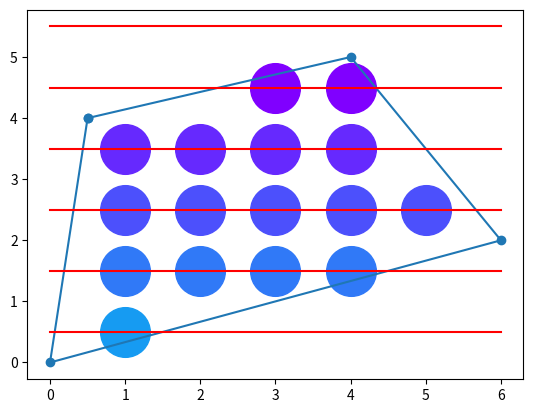

Recreate this plot in Python.
# -*- coding: utf-8 -*-
"""
Created on Mon Jan 11 16:57:49 2016

[redacted]

Scan Line polygon filling algo

"""
import matplotlib.pyplot as plt
import matplotlib.cm as cm
import math
import numpy as np

coord = [[0.5,4],[4,5], [6,2], [0,0], [0.5, 4]]
#coord = [[1,1], [3,4], [5,1], [1,1]]
x_coord = [point[0] for point in coord]
y_coord = [point[1] for point in coord]

plt.scatter(x_coord, y_coord)
plt.plot(x_coord, y_coord)

oddNumbers = range(1,2*max(y_coord)+2,2)
scanLines = [i*0.5 for i in oddNumbers]

for j in range(len(scanLines)):
    plt. plot([0, 6], [scanLines[j], scanLines[j]], 'r')
    
def findEq(pt1, pt2, y):
    x = ((y - pt1[1]) * (pt2[0] - pt1[0])/(pt2[1] - pt1[1]) ) + pt1[0]
    return x

def linesInBetween(miny, maxy, scanLines):
    scanEdge = []
    for line in scanLines:
        if (line >= miny) and (line <= maxy):
            scanEdge.append(line)
    return scanEdge

intersectionPoints = []

for edge in range(len(coord) - 1):
    pt1 = coord[edge]
    pt2 = coord[edge + 1]
    if pt2[1] != pt1[1]:
        miny = min(pt1[1], pt2[1])
        maxy = max(pt1[1], pt2[1])
        scanEdge = linesInBetween(miny, maxy, scanLines)
        x_val = [findEq(pt1, pt2, y) for y in scanEdge]
        points = [[x_val[i], scanEdge[i]] for i in range(len(scanEdge))]
        intersectionPoints.extend(points)
        
intersectionPoints = list(sorted(intersectionPoints,
                                 key=lambda intersectionPoints: (-intersectionPoints[1], intersectionPoints[0])))

s = [20*4**3]
colors = iter(cm.rainbow(np.linspace(0,1, 20)))

#print intersectionPoints
activeX = []
activeY = []
for point in range(0,len(intersectionPoints),2):

    p1 = intersectionPoints[point]
    p2 = intersectionPoints[point + 1]
    
    if p1[1] == p2[1]:
        pixelX = range(int(math.ceil(p1[0])), int(math.ceil(p2[0])))
        pixelY = [p1[1]]*len(pixelX)
        plt.scatter(pixelX,pixelY,s=s,color=next(colors))
        activeX.extend(pixelX)
        activeY.extend(pixelY)
